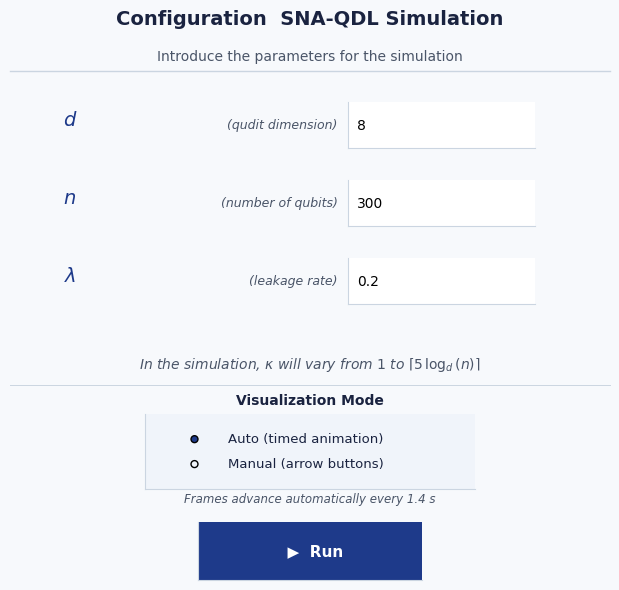

Python code for this plot:
"""
Interactive visualization tool for the SNA-QDL protocol.

This script provides an interactive simulation and visualization framework
to study statistical properties of the density matrix arising in the SNA-QDL
protocol. The program allows the user to configure the main parameters of the 
model, including the qudit dimension (d), the number of transmitted symbols 
(n), and the leakage rate (λ). From these parameters, the effective number 
of private symbols and the range of secret-key sizes (κ) are computed.

For each value of κ, the script evaluates the logarithmic magnitude of
density matrix elements ρ(a,b) generated by the protocol under random
instances of the encoding matrix. The program then visualizes two main
aspects of the resulting distribution:

    - A heatmap representing a block of the density matrix in logarithmic scale.
    - A histogram showing the statistical distribution of non-zero
      logarithmic amplitudes log|ρ(a,b)|.

The visualization can be executed either in automatic animation mode,
where frames advance sequentially in time, or in manual mode, allowing
navigation through different κ values using control buttons. This enables
the study of how the density matrix structure evolves as the key length
increases and how key cancellation progressively sparsifies the matrix.

The tool is intended for exploratory analysis and qualitative understanding
of the locking behavior and statistical structure induced by the SNA-QDL
protocol, complementing the numerical benchmarks and theoretical results
presented in the associated research.

Dependencies: numpy, matplotlib
Authors: Yauset Cabrera-Aparicio, Jorge García-Díaz, Pino Caballero-Gil (2026)
"""

import numpy as np
import matplotlib.pyplot as plt
import matplotlib.gridspec as gridspec
import matplotlib.animation as animation
from matplotlib.widgets import TextBox, Button, RadioButtons
from matplotlib.colors import LinearSegmentedColormap
import math

BG        = "#F7F9FC"
PANEL_BG  = "#FFFFFF"
GRID_COL  = "#DDE3ED"
TEXT_DARK = "#1A2340"
TEXT_MID  = "#4A5568"
ACCENT    = "#1E3A8A"
SPINE_COL = "#CBD5E1"

plt.rcParams.update({
    "figure.facecolor":  BG,        "axes.facecolor":    PANEL_BG,
    "axes.edgecolor":    SPINE_COL, "axes.labelcolor":   TEXT_DARK,
    "axes.titlecolor":   TEXT_DARK, "axes.spines.top":   False,
    "axes.spines.right": False,     "xtick.color":       TEXT_MID,
    "ytick.color":       TEXT_MID,  "xtick.labelsize":   9,
    "ytick.labelsize":   9,         "font.family":       "DejaVu Sans",
    "grid.color":        GRID_COL,  "grid.linewidth":    0.8,
    "text.usetex":       False,
})

params = {"d": None, "n": None, "lam": None, "ready": False, "mode": "auto"}


#  Configuration window

def launch_input_screen():
    fig_in = plt.figure(figsize=(7.5, 6.5), facecolor=BG)
    fig_in.canvas.manager.set_window_title("SNA-QDL — Parameters Input")

    fig_in.text(0.5, 0.91, "Configuration  SNA-QDL Simulation",
                ha="center", fontsize=14, fontweight="bold", color=TEXT_DARK)
    fig_in.text(0.5, 0.855, "Introduce the parameters for the simulation",
                ha="center", fontsize=10, color=TEXT_MID)
    fig_in.add_artist(plt.Line2D([0.1, 0.9], [0.838, 0.838],
                                  transform=fig_in.transFigure,
                                  color=SPINE_COL, linewidth=1.0))

    ax_d   = fig_in.add_axes([0.55, 0.72, 0.25, 0.07])
    ax_n   = fig_in.add_axes([0.55, 0.60, 0.25, 0.07])
    ax_lam = fig_in.add_axes([0.55, 0.48, 0.25, 0.07])

    tb_d   = TextBox(ax_d,   "(qudit dimension)  ", initial="8",    color=PANEL_BG, hovercolor="#EFF6FF")
    tb_n   = TextBox(ax_n,   "(number of qubits)  ", initial="300", color=PANEL_BG, hovercolor="#EFF6FF")
    tb_lam = TextBox(ax_lam, "(leakage rate)  ",     initial="0.2", color=PANEL_BG, hovercolor="#EFF6FF")

    for tb in [tb_d, tb_n, tb_lam]:
        tb.label.set_color(TEXT_MID); tb.label.set_fontsize(9)
        tb.label.set_style("italic"); tb.label.set_horizontalalignment('right')

    for y, label in zip([0.755, 0.635, 0.515], ["$d$", "$n$", r"$\lambda$"]):
        fig_in.text(0.18, y, label, ha="center", fontsize=14,
                    fontweight="bold", color=ACCENT)

    fig_in.text(0.5, 0.38,
                r"In the simulation, $\kappa$ will vary from $1$ to $\lceil 5\,\log_d(n) \rceil$",
                ha="center", fontsize=10, color=TEXT_MID, style="italic")

    fig_in.add_artist(plt.Line2D([0.1, 0.9], [0.355, 0.355],
                                  transform=fig_in.transFigure,
                                  color=SPINE_COL, linewidth=0.7))
    fig_in.text(0.5, 0.325, "Visualization Mode",
                ha="center", fontsize=10, fontweight="bold", color=TEXT_DARK)

    ax_radio = fig_in.add_axes([0.28, 0.195, 0.44, 0.115], facecolor="#F0F4FA")
    radio = RadioButtons(ax_radio,
                         ("Auto (timed animation)", "Manual (arrow buttons)"),
                         active=0, activecolor=ACCENT)
    for lbl in radio.labels:
        lbl.set_fontsize(9.5); lbl.set_color(TEXT_DARK)

    mode_desc = fig_in.text(
        0.5, 0.175, "Frames advance automatically every 1.4 s",
        ha="center", fontsize=8.5, color=TEXT_MID, style="italic")

    def on_mode_change(label):
        if "Auto" in label:
            mode_desc.set_text("Frames advance automatically every 1.4 s")
            params["mode"] = "auto"
        else:
            mode_desc.set_text(r"Use ◀ / ▶ buttons to navigate between $\kappa$ values")
            params["mode"] = "manual"
        fig_in.canvas.draw()

    radio.on_clicked(on_mode_change)

    ax_btn = fig_in.add_axes([0.35, 0.055, 0.30, 0.09])
    btn = Button(ax_btn, "  ▶  Run", color=ACCENT, hovercolor="#2563EB")
    btn.label.set_color("white"); btn.label.set_fontsize(11); btn.label.set_fontweight("bold")

    err_txt = fig_in.text(0.5, 0.022, "", ha="center", fontsize=9, color="#DC2626")

    def on_submit(_):
        try:
            d_val   = int(tb_d.text.strip())
            n_val   = int(tb_n.text.strip())
            lam_val = float(tb_lam.text.strip())
            if d_val < 2 or n_val < 2 or not (0 < lam_val < 1):
                raise ValueError
            params["d"] = d_val; params["n"] = n_val; params["lam"] = lam_val
            params["ready"] = True
            plt.close(fig_in)
        except ValueError:
            err_txt.set_text(r"⚠ Invalid values. Check $d \geq 2$, $n \geq 2$, $0 < \lambda < 1$")
            fig_in.canvas.draw()

    btn.on_clicked(on_submit)
    plt.show()

launch_input_screen()
if not params["ready"]:
    raise SystemExit("Run cancelled.")

d           = params["d"]
n           = params["n"]
lambda_leak = params["lam"]
viz_mode    = params["mode"]
kappa_max   = math.ceil(5 * math.log(n) / math.log(d))
kappa_list  = list(range(1, kappa_max + 1))

print(f"\n► d={d}, n={n}, λ={lambda_leak}, mode={viz_mode}")
print(f"► κ from 1 to {kappa_max}  ({len(kappa_list)} frames)\n")

block_size = 100
samples    = 5000

def compute_frame(kappa):
    k_leak = int(round(lambda_leak * n))
    n_priv = max(n - k_leak, 1)

    F = np.random.randint(d, size=(n_priv, kappa))
    log_norm = -n_priv * math.log(d)

    def log_rho_element(a, b):
        diff = (a - b) % d
        for l in range(kappa):
            if int(np.dot(F[:, l], diff)) % d != 0:
                return -np.inf
        return log_norm

    def idx_to_vec(i, length):
        v = np.empty(length, dtype=np.int8)
        for j in range(length):
            v[j] = i % d; i //= d
        return v

    sz = min(block_size, d ** min(n_priv, 6))
    block_log = np.full((sz, sz), -np.inf)
    vecs = [idx_to_vec(i, n_priv) for i in range(sz)]
    for i in range(sz):
        for j in range(sz):
            block_log[i, j] = log_rho_element(vecs[i], vecs[j])

    log_vals = np.array([
        log_rho_element(
            np.random.randint(d, size=n_priv, dtype=np.int8),
            np.random.randint(d, size=n_priv, dtype=np.int8)
        ) for _ in range(samples)
    ])
    frac_nonzero = np.sum(np.isfinite(log_vals)) / samples
    return block_log, log_vals, n_priv, frac_nonzero, log_norm


_metal_colors = [
    (0.91, 0.95, 0.99),   # near-white ice
    (0.73, 0.84, 0.95),   # pale steel blue
    (0.48, 0.67, 0.87),   # light cobalt
    (0.27, 0.48, 0.76),   # mid steel
    (0.14, 0.28, 0.60),   # deep cobalt
    (0.07, 0.14, 0.36),   # dark indigo steel
    (0.03, 0.06, 0.17),   # midnight navy
]
metallic_cmap = LinearSegmentedColormap.from_list("metallic_inv", _metal_colors, N=512)

CTRL_Y = 0.045
BTN_Y  = 0.005
BAR_H  = 0.025
BTN_H  = 0.052
BTN_W  = 0.07

fig = plt.figure(figsize=(14, 7.2), facecolor=BG)
fig.canvas.manager.set_window_title("SNA-QDL — Animation κ")

gs = gridspec.GridSpec(1, 2, left=0.07, right=0.96,
                       top=0.78, bottom=0.16, wspace=0.38)
ax_img  = fig.add_subplot(gs[0])
ax_hist = fig.add_subplot(gs[1])

title_txt = fig.suptitle("", fontsize=13, fontweight="bold", color=TEXT_DARK, y=0.97)
sub_txt   = fig.text(0.5, 0.905, "", ha="center", fontsize=10, color=TEXT_MID)
fig.add_artist(plt.Line2D([0.07, 0.96], [0.888, 0.888],
                           transform=fig.transFigure, color=SPINE_COL, linewidth=1.0))

ax_prog = fig.add_axes([0.10, CTRL_Y, 0.80, BAR_H])
ax_prog.set_xlim(0, len(kappa_list))
ax_prog.set_ylim(0, 1)
ax_prog.set_facecolor(GRID_COL)
ax_prog.axis("off")
prog_bar = ax_prog.barh(0.5, 0, height=1.0, color=ACCENT, align="center")
prog_txt = ax_prog.text(
    len(kappa_list) / 2, 0.5, "",
    ha="center", va="center",
    fontsize=8.5, color="white", fontweight="bold")

ax_prev = fig.add_axes([0.435, BTN_Y, BTN_W, BTN_H])
ax_next = fig.add_axes([0.515, BTN_Y, BTN_W, BTN_H])
btn_prev = Button(ax_prev, "◀  Prev", color="#E2E8F0", hovercolor="#CBD5E1")
btn_next = Button(ax_next, "Next  ▶", color=ACCENT,    hovercolor="#2563EB")
for b, col in [(btn_prev, TEXT_DARK), (btn_next, "white")]:
    b.label.set_fontsize(9); b.label.set_color(col)

dummy = np.zeros((block_size, block_size))
im = ax_img.imshow(dummy, cmap=metallic_cmap, origin="upper",
                   aspect="auto", interpolation="nearest")

cbar = fig.colorbar(im, ax=ax_img, fraction=0.046, pad=0.03)
cbar.set_label(r"$\log|\rho|$", fontsize=10, color=TEXT_DARK)
cbar.ax.yaxis.set_tick_params(color=TEXT_MID, labelsize=8)
cbar.outline.set_edgecolor(SPINE_COL)

ax_img.set_xlabel("Column index", fontsize=10, labelpad=6, color=TEXT_DARK)
ax_img.set_ylabel("Row index",    fontsize=10, labelpad=6, color=TEXT_DARK)
ax_img.tick_params(length=0)

def render_frame(frame_idx):
    kappa = kappa_list[frame_idx]
    block_log, log_vals, n_priv, frac_nz, log_norm = compute_frame(kappa)

    finite_vals = block_log[np.isfinite(block_log)]
    v_min = finite_vals.min() if len(finite_vals) > 0 else -1
    v_max = finite_vals.max() if len(finite_vals) > 0 else 0
    display = np.where(np.isfinite(block_log), block_log, v_min - 1)

    span  = max(v_max - (v_min - 1), 1e-12)
    norm_d = np.clip((display - (v_min - 1)) / span, 0, 1)

    rows, cols = norm_d.shape
    rr, cc = np.meshgrid(np.linspace(0, 1, rows),
                          np.linspace(0, 1, cols), indexing='ij')

    highlight  = 0.07 * np.exp(-3.0 * (rr + cc))
    sheen      = 0.05 * np.exp(-12.0 * (rr - cc) ** 2)
    shaded      = np.clip(norm_d + highlight + sheen, 0, 1)
    shaded_data = shaded * span + (v_min - 1)

    im.set_data(shaded_data)
    im.set_clim(vmin=v_min - 1, vmax=v_max + 1e-12)
    ax_img.set_title(
        r"$\log|\rho|$ map  —  $\kappa = $" + str(kappa),
        fontsize=11, fontweight="bold", color=ACCENT, pad=8)
    cbar.set_label(r"$\log|\rho(a,b)|$", fontsize=10, color=TEXT_DARK)

    # ── Histogram 
    ax_hist.cla()
    ax_hist.set_facecolor(PANEL_BG)
    for sp in ["top", "right"]:
        ax_hist.spines[sp].set_visible(False)
    for sp in ["left", "bottom"]:
        ax_hist.spines[sp].set_edgecolor(SPINE_COL)

    finite_log = log_vals[np.isfinite(log_vals)]
    pct_zero   = (1 - frac_nz) * 100

    if len(finite_log) > 0:
        ax_hist.hist(
            finite_log, bins=40,
            color="#60A5FA", edgecolor=PANEL_BG, linewidth=0.4, alpha=0.88,
            label=rf"$\rho_{{ab}} \neq 0$  $({frac_nz*100:.1f}\%)$")
        mean_v = finite_log.mean()
        ax_hist.axvline(
            mean_v, color=ACCENT, linewidth=1.8, linestyle="--",
            label=rf"$\mu = {mean_v:.2f}$")
        ax_hist.axvline(
            log_norm, color="#DC2626", linewidth=1.4, linestyle=":", alpha=0.8,
            label=rf"$\log(d^{{-n'}}) = {log_norm:.1f}$")
        ax_hist.legend(fontsize=8.5, frameon=True,
                       edgecolor=SPINE_COL, framealpha=0.95)
    else:
        ax_hist.text(
            0.5, 0.5,
            rf"All elements $= 0$" + "\n" + rf"($\kappa = {kappa}$, cancellation $= {pct_zero:.1f}\%$)",
            ha="center", va="center", transform=ax_hist.transAxes,
            fontsize=10, color=TEXT_MID)

    ax_hist.text(
        0.02, 0.97,
        rf"${pct_zero:.1f}\%$ null elements" + "\n" + r"(key cancellation)",
        transform=ax_hist.transAxes, fontsize=8, color=TEXT_MID,
        va="top", ha="left",
        bbox=dict(boxstyle="round,pad=0.3", facecolor=BG,
                  edgecolor=SPINE_COL, linewidth=0.7))

    ax_hist.set_title(
        r"Distribution of $\log|\rho_{ab}|$  —  $\kappa = $" + str(kappa),
        fontsize=11, fontweight="bold", color=ACCENT, pad=8)
    ax_hist.set_xlabel(
        r"$\log|\rho(a,b)|$  (non-null elements)",
        fontsize=10, labelpad=6, color=TEXT_DARK)
    ax_hist.set_ylabel("Frequency", fontsize=10, labelpad=6, color=TEXT_DARK)
    ax_hist.yaxis.grid(True, linestyle="--", alpha=0.7)
    ax_hist.set_axisbelow(True)
    ax_hist.tick_params(length=0)

    title_txt.set_text(
        r"Density Matrix Analysis  SNA-QDL  —  Logarithmic Scale")
    sub_txt.set_text(
        rf"$d = {d}$   ·   $n = {n}$   ·   $\lambda = {lambda_leak}$"
        rf"   ·   $n' = {n_priv}$"
        rf"   ·   $\kappa = {kappa} \,/\, {kappa_max}$"
    )
    prog_bar[0].set_width(frame_idx + 1)
    prog_txt.set_text(rf"$\kappa = {kappa}$  ({(frame_idx+1)/len(kappa_list)*100:.0f}%)")

    fig.canvas.draw_idle()
    return [im]


#  Auto mode
if viz_mode == "auto":
    ax_prev.set_visible(False)
    ax_next.set_visible(False)

    ani = animation.FuncAnimation(
        fig, render_frame,
        frames=len(kappa_list),
        interval=1400,
        repeat=False,
        blit=False
    )

#  Manual mode
else:
    state = {"frame": 0}

    def go_to(idx):
        idx = max(0, min(idx, len(kappa_list) - 1))
        state["frame"] = idx
        render_frame(idx)

    render_frame(0)
    btn_prev.on_clicked(lambda _: go_to(state["frame"] - 1))
    btn_next.on_clicked(lambda _: go_to(state["frame"] + 1))

plt.show()
